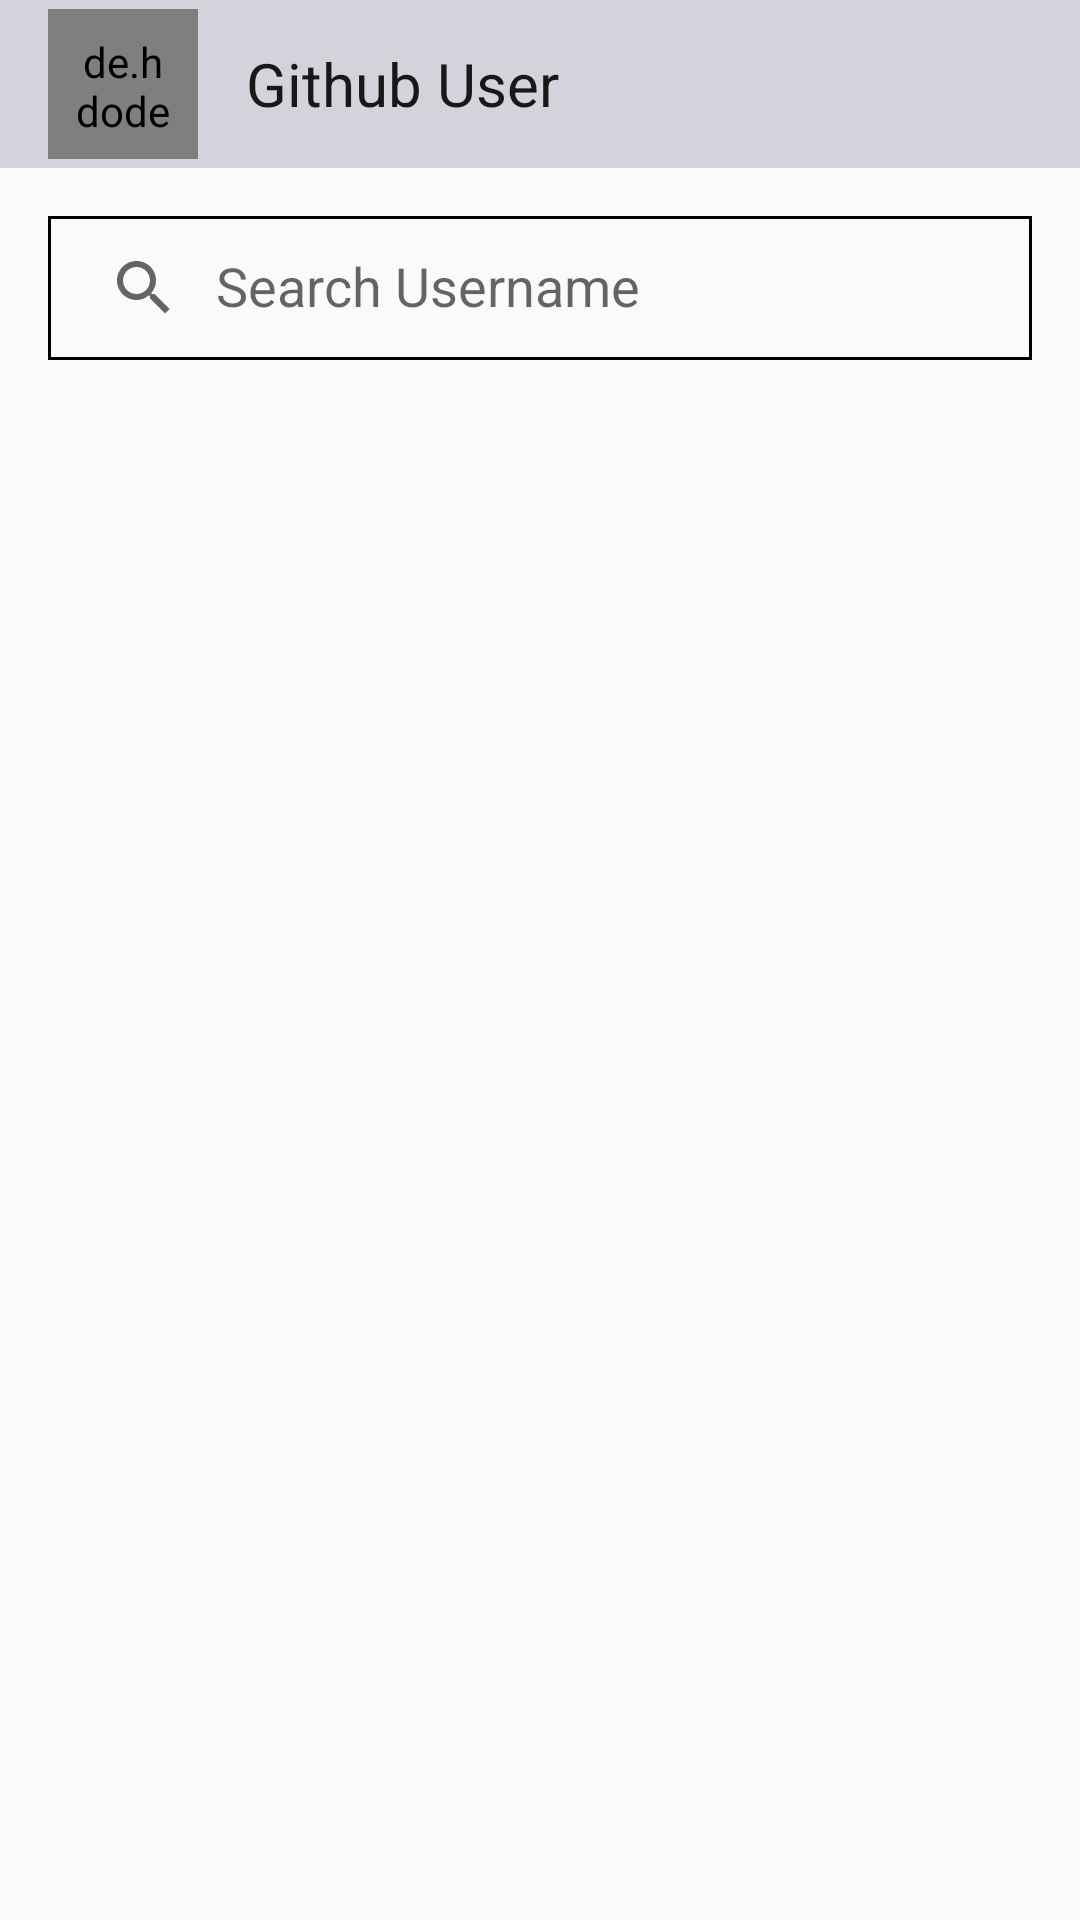

Layout XML and referenced resources for this Android screen:
<!-- AndroidManifest.xml: application theme Theme.GithubUserApp -->
<!-- res/layout/activity_main.xml -->
<?xml version="1.0" encoding="utf-8"?>
<androidx.constraintlayout.widget.ConstraintLayout xmlns:android="http://schemas.android.com/apk/res/android"
    xmlns:app="http://schemas.android.com/apk/res-auto"
    xmlns:tools="http://schemas.android.com/tools"
    android:layout_width="match_parent"
    android:layout_height="match_parent"
    tools:context=".main.MainActivity"
    android:background="@drawable/background_main">

    <com.google.android.material.appbar.AppBarLayout
        android:id="@+id/appBarLayout"
        android:layout_width="match_parent"
        android:layout_height="wrap_content"
        app:layout_constraintEnd_toEndOf="parent"
        app:layout_constraintStart_toStartOf="parent"
        app:layout_constraintTop_toTopOf="parent">

        <androidx.appcompat.widget.Toolbar
            android:id="@+id/toolbar"
            android:layout_width="match_parent"
            android:layout_height="wrap_content"
            android:minHeight="?attr/actionBarSize">

            <de.hdodenhof.circleimageview.CircleImageView
                android:id="@+id/circle_icon"
                android:layout_width="50dp"
                android:layout_height="50dp"
                android:padding="8dp"
                android:src="@drawable/github_icon"/>

            <TextView
                android:layout_width="match_parent"
                android:layout_height="wrap_content"
                android:layout_marginStart="32dp"
                android:textColor="@color/Accent"
                android:text="@string/title"
                android:textSize="20sp" />

        </androidx.appcompat.widget.Toolbar>

    </com.google.android.material.appbar.AppBarLayout>

    <FrameLayout
        android:id="@+id/searchBar"
        android:layout_width="0dp"
        android:layout_height="wrap_content"
        android:layout_marginStart="16dp"
        android:layout_marginEnd="16dp"
        android:layout_marginTop="16dp"
        app:layout_constraintEnd_toEndOf="parent"
        app:layout_constraintStart_toStartOf="parent"
        app:layout_constraintTop_toBottomOf="@id/appBarLayout">

        <androidx.appcompat.widget.SearchView
            android:id="@+id/userSearchView"
            android:layout_width="match_parent"
            android:layout_height="wrap_content"
            android:background="@drawable/search_box"
            app:iconifiedByDefault="false"
            app:queryHint="@string/search_text"/>

    </FrameLayout>

    <androidx.recyclerview.widget.RecyclerView
        android:id="@+id/userRv"
        android:layout_width="0dp"
        android:layout_height="0dp"
        android:layout_marginTop="8dp"
        app:layout_constraintBottom_toBottomOf="parent"
        app:layout_constraintEnd_toEndOf="parent"
        app:layout_constraintStart_toStartOf="parent"
        app:layout_constraintTop_toBottomOf="@id/searchBar"
        tools:listitem="@layout/item_user"/>

    <ProgressBar
        android:id="@+id/progressBar"
        style="?android:attr/progressBarStyle"
        android:layout_width="wrap_content"
        android:layout_height="wrap_content"
        android:indeterminateTint="@color/Accent"
        android:visibility="gone"
        app:layout_constraintBottom_toBottomOf="@+id/userRv"
        app:layout_constraintEnd_toEndOf="parent"
        app:layout_constraintStart_toStartOf="parent"
        app:layout_constraintTop_toBottomOf="@+id/appBarLayout" />

</androidx.constraintlayout.widget.ConstraintLayout>
<!-- res/layout/item_user.xml (included above) -->
<?xml version="1.0" encoding="utf-8"?>
<androidx.constraintlayout.widget.ConstraintLayout xmlns:android="http://schemas.android.com/apk/res/android"
    xmlns:app="http://schemas.android.com/apk/res-auto"
    android:layout_width="match_parent"
    android:layout_marginStart="8dp"
    android:layout_marginEnd="8dp"
    android:layout_marginVertical="8dp"
    android:background="@drawable/user_box"
    android:layout_height="86dp">

    <de.hdodenhof.circleimageview.CircleImageView
        android:id="@+id/userIv"
        android:layout_width="64dp"
        android:layout_height="64dp"
        android:layout_marginStart="16dp"
        app:layout_constraintBottom_toBottomOf="parent"
        app:layout_constraintStart_toStartOf="parent"
        app:layout_constraintTop_toTopOf="parent"
        android:contentDescription="@string/userIv"/>

    <TextView
        android:id="@+id/usernameTv"
        android:layout_width="wrap_content"
        android:layout_height="wrap_content"
        android:text="@string/usernameTv"
        android:layout_marginStart="16dp"
        app:layout_constraintBottom_toBottomOf="@+id/userIv"
        app:layout_constraintStart_toEndOf="@+id/userIv"
        app:layout_constraintTop_toTopOf="@+id/userIv"
        android:textSize="16sp"/>

</androidx.constraintlayout.widget.ConstraintLayout>
<!-- resources referenced by this layout -->
<resources>
  <color name="Accent">#181818</color>
  <!-- drawable background_main (drawable-night) -->
  <?xml version="1.0" encoding="utf-8"?>
  <selector xmlns:android="http://schemas.android.com/apk/res/android">
      <item>
          <shape android:shape="rectangle">
              <gradient
                  android:startColor="@color/Primary"
                  android:endColor="@color/Secondary"
                  android:angle="60"/>
          </shape>
      </item>
  </selector>
  <!-- drawable search_box (drawable) -->
  <?xml version="1.0" encoding="utf-8"?>
  <selector xmlns:android="http://schemas.android.com/apk/res/android">
      <item>
          <shape android:shape="rectangle">
              <stroke
                  android:width="1dp"
                  android:color="@color/black"/>
          </shape>
      </item>
  </selector>
  <string name="search_text">Search Username</string>
  <string name="title">Github User</string>
  <string name="userIv">userImage</string>
  <string name="usernameTv">username</string>
  <style name="Theme.GithubUserApp" parent="Base.Theme.GithubUserApp" />
  <color name="Primary">#d2d3db</color>
  <color name="Secondary">#9394a5</color>
  <color name="black">#FF000000</color>
  <style name="Base.Theme.GithubUserApp" parent="Theme.AppCompat.DayNight.NoActionBar">
          <item name="colorPrimary">@color/Primary</item>
          <item name="colorPrimaryDark">@color/Secondary</item>
          <item name="colorAccent">@color/Accent</item>
      </style>
</resources>
